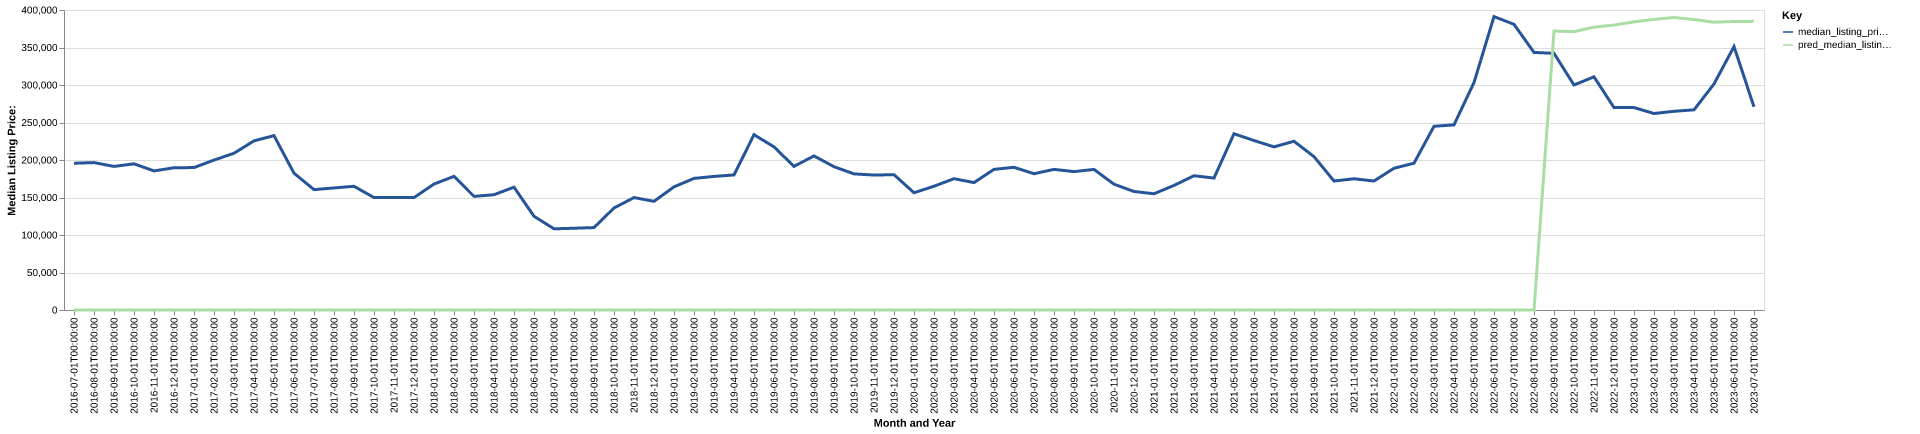

Source data for this figure (header and first rows):
date, time_idx, median_listing_price, thirty_year_interest_rate_five, month, county_name, active_listing_count, median_days_on_market, pred_median_listing_price, month_year
2016-07-01, 0, 195675, 3.72, 7, guthrie, ia, 83.0, 85.0, 0, Jul-2016
2016-08-01, 1, 196538, 3.73, 8, guthrie, ia, 79.0, 105.0, 0, Aug-2016
2016-09-01, 2, 191450, 3.66, 9, guthrie, ia, 75.0, 101.0, 0, Sep-2016
2016-10-01, 3, 194900, 3.64, 10, guthrie, ia, 77.0, 82.0, 0, Oct-2016
2016-11-01, 4, 185425, 3.66, 11, guthrie, ia, 74.0, 76.0, 0, Nov-2016
2016-12-01, 5, 189675, 3.48, 12, guthrie, ia, 71.0, 84.0, 0, Dec-2016
2017-01-01, 6, 189900, 3.45, 1, guthrie, ia, 71.0, 108.0, 0, Jan-2017
2017-02-01, 7, 199900, 3.5, 2, guthrie, ia, 70.0, 130.0, 0, Feb-2017
2017-03-01, 8, 209000, 3.52, 3, guthrie, ia, 72.0, 126.0, 0, Mar-2017
2017-04-01, 9, 225500, 4.03, 4, guthrie, ia, 77.0, 119.0, 0, Apr-2017
2017-05-01, 10, 232500, 4.32, 5, guthrie, ia, 78.0, 86.0, 0, May-2017
2017-06-01, 11, 182400, 4.2, 6, guthrie, ia, 83.0, 75.0, 0, Jun-2017
2017-07-01, 12, 160500, 4.19, 7, guthrie, ia, 96.0, 69.0, 0, Jul-2017
2017-08-01, 13, 162750, 4.3, 8, guthrie, ia, 96.0, 67.0, 0, Aug-2017
2017-09-01, 14, 164950, 4.1, 9, guthrie, ia, 77.0, 80.0, 0, Sep-2017
2017-10-01, 15, 149900, 4.05, 10, guthrie, ia, 65.0, 91.0, 0, Oct-2017
2017-11-01, 16, 149900, 3.94, 11, guthrie, ia, 59.0, 93.0, 0, Nov-2017
2017-12-01, 17, 149900, 4.03, 12, guthrie, ia, 58.0, 88.0, 0, Dec-2017
2018-01-01, 18, 167900, 3.93, 1, guthrie, ia, 48.0, 101.0, 0, Jan-2018
2018-02-01, 19, 178200, 3.83, 2, guthrie, ia, 50.0, 110.0, 0, Feb-2018
2018-03-01, 20, 151500, 3.94, 3, guthrie, ia, 55.0, 77.0, 0, Mar-2018
2018-04-01, 21, 153725, 3.95, 4, guthrie, ia, 59.0, 59.0, 0, Apr-2018
2018-05-01, 22, 163750, 3.99, 5, guthrie, ia, 57.0, 70.0, 0, May-2018
2018-06-01, 23, 125000, 4.15, 6, guthrie, ia, 57.0, 66.0, 0, Jun-2018
2018-07-01, 24, 108250, 4.4, 7, guthrie, ia, 64.0, 77.0, 0, Jul-2018
2018-08-01, 25, 109000, 4.46, 8, guthrie, ia, 62.0, 66.0, 0, Aug-2018
2018-09-01, 26, 109900, 4.58, 9, guthrie, ia, 62.0, 63.0, 0, Sep-2018
2018-10-01, 27, 136000, 4.66, 10, guthrie, ia, 62.0, 58.0, 0, Oct-2018
2018-11-01, 28, 149900, 4.62, 11, guthrie, ia, 65.0, 62.0, 0, Nov-2018
2018-12-01, 29, 144900, 4.54, 12, guthrie, ia, 66.0, 76.0, 0, Dec-2018
2019-01-01, 30, 164200, 4.6, 1, guthrie, ia, 59.0, 92.0, 0, Jan-2019
2019-02-01, 31, 175475, 4.72, 2, guthrie, ia, 55.0, 107.0, 0, Feb-2019
2019-03-01, 32, 178100, 4.9, 3, guthrie, ia, 55.0, 89.0, 0, Mar-2019
2019-04-01, 33, 180075, 4.94, 4, guthrie, ia, 56.0, 68.0, 0, Apr-2019
2019-05-01, 34, 233750, 4.75, 5, guthrie, ia, 55.0, 62.0, 0, May-2019
2019-06-01, 35, 217500, 4.51, 6, guthrie, ia, 55.0, 55.0, 0, Jun-2019
2019-07-01, 36, 191475, 4.41, 7, guthrie, ia, 52.0, 63.0, 0, Jul-2019
2019-08-01, 37, 205427, 4.41, 8, guthrie, ia, 48.0, 61.0, 0, Aug-2019
2019-09-01, 38, 191068, 4.2, 9, guthrie, ia, 50.0, 56.0, 0, Sep-2019
2019-10-01, 39, 181495, 4.14, 10, guthrie, ia, 50.0, 53.0, 0, Oct-2019
2019-11-01, 40, 179900, 3.84, 11, guthrie, ia, 49.0, 59.0, 0, Nov-2019
2019-12-01, 41, 180425, 3.81, 12, guthrie, ia, 55.0, 76.0, 0, Dec-2019
2020-01-01, 42, 156350, 3.75, 1, guthrie, ia, 56.0, 85.0, 0, Jan-2020
2020-02-01, 43, 165000, 3.73, 2, guthrie, ia, 60.0, 104.0, 0, Feb-2020
2020-03-01, 44, 175100, 3.78, 3, guthrie, ia, 71.0, 84.0, 0, Mar-2020
2020-04-01, 45, 169900, 3.75, 4, guthrie, ia, 68.0, 85.0, 0, Apr-2020
2020-05-01, 46, 187500, 3.74, 5, guthrie, ia, 52.0, 90.0, 0, May-2020
2020-06-01, 47, 190250, 3.72, 6, guthrie, ia, 40.0, 91.0, 0, Jun-2020
2020-07-01, 48, 181700, 3.49, 7, guthrie, ia, 37.0, 57.0, 0, Jul-2020
2020-08-01, 49, 187500, 3.65, 8, guthrie, ia, 39.0, 52.0, 0, Aug-2020
2020-09-01, 50, 184500, 3.33, 9, guthrie, ia, 36.0, 75.0, 0, Sep-2020
2020-10-01, 51, 187450, 3.28, 10, guthrie, ia, 30.0, 81.0, 0, Oct-2020
2020-11-01, 52, 167725, 3.21, 11, guthrie, ia, 30.0, 63.0, 0, Nov-2020
2020-12-01, 53, 158000, 3.07, 12, guthrie, ia, 28.0, 64.0, 0, Dec-2020
2021-01-01, 54, 155000, 2.99, 1, guthrie, ia, 24.0, 86.0, 0, Jan-2021
2021-02-01, 55, 166100, 2.93, 2, guthrie, ia, 21.0, 94.0, 0, Feb-2021
2021-03-01, 56, 179000, 2.88, 3, guthrie, ia, 19.0, 82.0, 0, Mar-2021
2021-04-01, 57, 175925, 2.84, 4, guthrie, ia, 15.0, 78.0, 0, Apr-2021
2021-05-01, 58, 235000, 2.71, 5, guthrie, ia, 17.0, 31.0, 0, May-2021
2021-06-01, 59, 225975, 2.79, 6, guthrie, ia, 21.0, 31.0, 0, Jun-2021
... 25 more rows
